Run: headless pygame with SDL's dummy video driver; simulated clock (each Clock.tick advances the game by its frame time, no real sleeping); random seed 0; keys injected as events and as key.get_pressed() state; no mouse input.
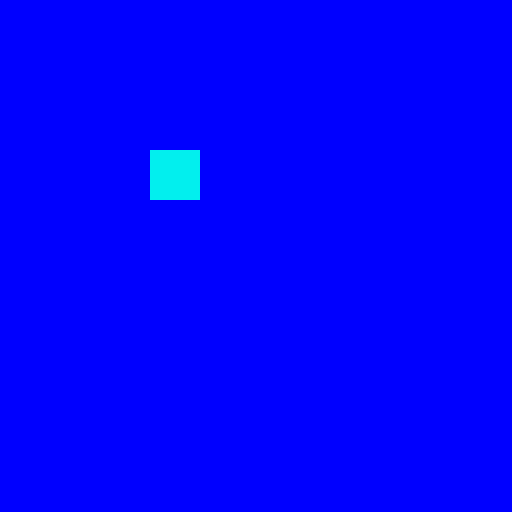
Frame 1 of 4 · flips 1–60 · no input
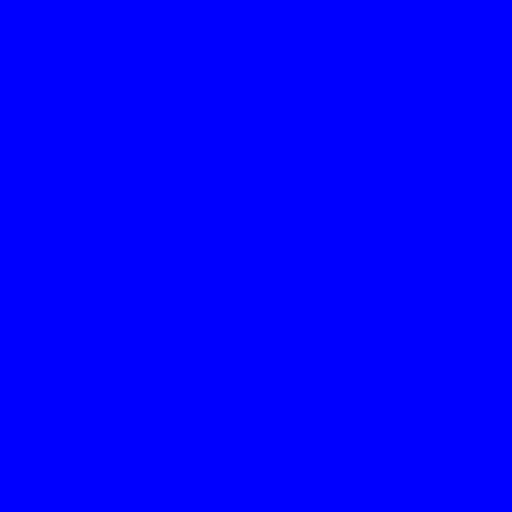
Frame 2 of 4 · flips 61–180 · tapped SPACE, RETURN · held RIGHT (→), D
Frame 3 of 4 · flips 181–300 · held DOWN (↓), S · screen unchanged from frame 2, image omitted
Frame 4 of 4 · flips 301–420 · held LEFT (←), A, UP (↑), W · screen same as frame 1, image omitted

The pygame program that drew these frames:

import pygame
from sys import exit

#game variables
GAME_WIDTH = 512
GAME_HEIGHT = 512

pygame.init()
window = pygame.display.set_mode((GAME_WIDTH, GAME_HEIGHT))
pygame.display.set_caption("Amogus 😂")
clock = pygame.time.Clock()

# left (x), top (y), width, height
player = pygame.Rect(150, 150, 50, 50)

def draw():
    window.fill("blue")
    pygame.draw.rect(window, (2, 239, 238), player)


while True:
    for event in pygame.event.get():
        if event.type == pygame.QUIT:
            pygame.quit()
            exit()

    # --- INI RAHASIANYA (DI LUAR FOR EVENT) ---
    keys = pygame.key.get_pressed() # Cek semua tombol yang lagi diteken
    
    if keys[pygame.K_LEFT] or keys[pygame.K_a]:
        player.x -= 5  # Geser kiri
    if keys[pygame.K_RIGHT] or keys[pygame.K_d]:
        player.x += 5  # Geser kanan
    if keys[pygame.K_UP] or keys[pygame.K_w]:
        player.y -= 5  # Geser atas
    if keys[pygame.K_DOWN] or keys[pygame.K_s]:
        player.y += 5  # Geser bawah
    # ------------------------------------------

    draw()
    pygame.display.update()
    clock.tick(60) # Biar i7 lu gak kepanasan jalanin 1000 FPS!
